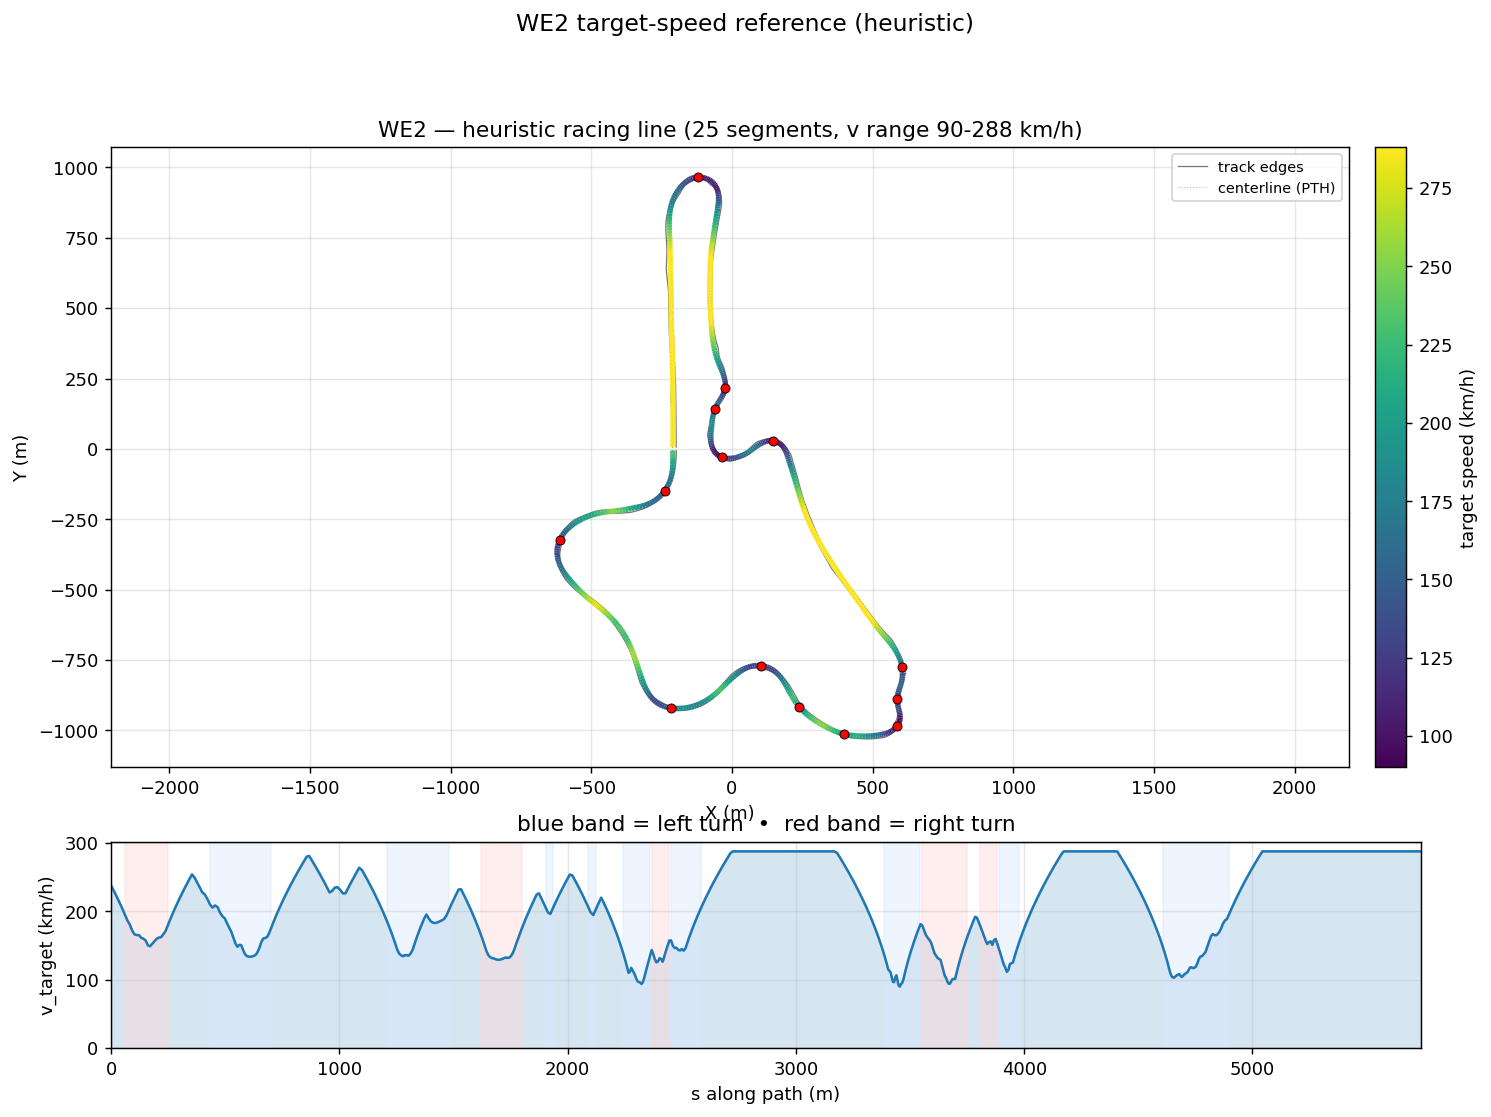

The table this chart was drawn from, first rows:
s_m, x_center_m, y_center_m, z_center_m, x_line_m, y_line_m, offset_m, heading_rad, curvature_1_per_m, radius_m, slope_pct, width_m, drive_left_m, drive_right_m, limit_left_m, limit_right_m, segment_id, segment_kind, v_target_ms, v_target_kmh
0.0, -209.8, -5.879, 16.64, -209.8, -5.879, -0.04692, -1.564, 0.0008365, 1195, 1.6, 12.95, -1.25, 11.7, -64.36, 31.88, 0, straight, 66.12, 238
12.9, -209.5, -18.77, 16.85, -209.7, -18.78, -0.205, -1.553, 0.0003506, 2852, 1.076, 12.94, -0.95, 11.99, -64.56, 31.9, 0, straight, 63.78, 229.6
25.3, -209.3, -31.18, 16.92, -209.6, -31.18, -0.3611, -1.555, -0.0005229, 1912, 0.01761, 11.74, -0.75, 10.99, -64.75, 31.88, 0, straight, 61.45, 221.2
37.28, -209.1, -43.15, 16.86, -209.6, -43.16, -0.5122, -1.566, -0.001465, 682.5, -1.11, 10.59, -0.6, 9.992, -64.93, 31.82, 0, straight, 59.11, 212.8
48.88, -209.2, -54.75, 16.66, -209.8, -54.74, -0.6553, -1.589, -0.00295, 339, -2.013, 9.643, -0.65, 8.993, -65.1, 31.72, 0, straight, 56.76, 204.3
60.15, -209.6, -66.01, 16.4, -210.4, -65.96, -0.7872, -1.633, -0.004461, 224.2, -2.274, 9.094, -1.1, 7.994, -65.25, 31.6, 1, right, 54.37, 195.7
71.11, -210.6, -76.92, 16.16, -211.5, -76.81, -0.9051, -1.688, -0.00509, 196.4, -2.233, 9.095, -2.1, 6.995, -65.38, 31.46, 1, right, 51.94, 187
81.74, -212.1, -87.44, 15.92, -213.1, -87.27, -1.007, -1.742, -0.005441, 183.8, -2.251, 9.095, -3.099, 5.996, -65.49, 31.32, 1, right, 50.24, 180.9
92.07, -214.2, -97.56, 15.69, -215.2, -97.31, -1.091, -1.802, -0.005993, 166.9, -2.315, 9.095, -4.098, 4.997, -65.57, 31.16, 1, right, 47.87, 172.3
102.2, -216.8, -107.4, 15.44, -217.9, -107, -1.156, -1.865, -0.006418, 155.8, -2.321, 9.095, -5.097, 3.998, -65.62, 31.02, 1, right, 46.26, 166.5
112.2, -220, -116.8, 15.22, -221.1, -116.4, -1.205, -1.931, -0.006495, 154, -2.166, 9.095, -6.096, 2.999, -65.64, 30.88, 1, right, 45.99, 165.5
122.1, -223.8, -126, 15.01, -224.9, -125.5, -1.239, -1.994, -0.006504, 153.8, -1.875, 9.095, -7.095, 2, -67.08, 30.76, 1, right, 45.95, 165.4
132, -228.1, -134.8, 14.85, -229.2, -134.2, -1.26, -2.059, -0.006836, 146.3, -1.456, 9.194, -8.094, 1.1, -70.8, 30.66, 1, right, 44.82, 161.4
141.8, -233, -143.3, 14.73, -234.1, -142.6, -1.272, -2.129, -0.006944, 144, -0.9457, 9.693, -9.093, 0.6, -75.88, 30.6, 1, right, 44.47, 160.1
151.5, -238.4, -151.4, 14.66, -239.5, -150.6, -1.275, -2.195, -0.007182, 139.2, -0.3521, 10.14, -9.641, 0.5, -81.42, 30.58, 1, right, 43.73, 157.4
161.1, -244.4, -159, 14.66, -245.3, -158.2, -1.274, -2.268, -0.007876, 127, 0.2952, 9.492, -8.642, 0.85, -86.5, 30.84, 1, right, 41.76, 150.3
170.7, -250.8, -166.1, 14.72, -251.7, -165.2, -1.268, -2.346, -0.007997, 125.1, 0.9567, 9.093, -7.643, 1.45, -90.22, 31.54, 1, right, 41.44, 149.2
180.3, -257.8, -172.7, 14.84, -258.6, -171.8, -1.26, -2.421, -0.007616, 131.3, 1.588, 8.994, -6.644, 2.35, -91.66, 32.57, 1, right, 42.47, 152.9
190, -265.2, -178.8, 15.02, -266, -177.8, -1.249, -2.493, -0.007258, 137.8, 2.169, 8.994, -5.645, 3.349, -89.89, 33.81, 1, right, 43.5, 156.6
199.6, -273.1, -184.3, 15.26, -273.8, -183.3, -1.236, -2.561, -0.006943, 144, 2.68, 8.994, -4.646, 4.348, -85.16, 35.18, 1, right, 44.48, 160.1
209.4, -281.4, -189.4, 15.54, -282, -188.3, -1.219, -2.627, -0.006803, 147, 3.055, 8.994, -3.647, 5.347, -78.3, 36.54, 1, right, 44.93, 161.7
219.2, -290.1, -193.9, 15.86, -290.7, -192.9, -1.197, -2.694, -0.006741, 148.3, 3.33, 8.994, -2.648, 6.346, -70.17, 37.78, 1, right, 45.14, 162.5
229, -299.2, -197.9, 16.2, -299.6, -196.8, -1.171, -2.76, -0.006396, 156.3, 3.3, 10.03, -2.687, 7.345, -61.62, 38.81, 1, right, 46.34, 166.8
239, -308.5, -201.3, 16.51, -308.8, -200.2, -1.138, -2.821, -0.006039, 165.6, 2.993, 11.13, -2.783, 8.344, -53.49, 39.51, 1, right, 47.69, 171.7
248.9, -318.1, -204.2, 16.8, -318.3, -203.1, -1.098, -2.88, -0.005456, 183.3, 2.809, 12.25, -2.909, 9.343, -46.63, 39.77, 1, right, 50.1, 180.3
259, -327.8, -206.5, 17.07, -328.1, -205.5, -1.051, -2.93, -0.003859, 259.1, 2.634, 13.38, -3.035, 10.34, -41.9, 39.62, 2, straight, 52.41, 188.7
269.2, -337.8, -208.5, 17.33, -338, -207.5, -0.9957, -2.958, -0.0007714, 1296, 2.632, 14.47, -3.131, 11.34, -40.13, 39.18, 2, straight, 54.64, 196.7
279.5, -347.9, -210.4, 17.61, -348.1, -209.5, -0.9334, -2.945, 0.0004812, 2078, 2.864, 15.51, -3.17, 12.34, -39.72, 38.5, 2, straight, 56.82, 204.5
289.9, -358.1, -212.4, 17.92, -358.3, -211.6, -0.8647, -2.948, -0.0005879, 1701, 3.041, 15.66, -3.264, 12.4, -39.3, 37.63, 2, straight, 58.93, 212.2
300.4, -368.4, -214.4, 18.25, -368.6, -213.6, -0.7906, -2.958, -0.001225, 816.6, 3.196, 15.61, -3.507, 12.1, -38.89, 36.59, 2, straight, 60.99, 219.6
311, -378.9, -216.2, 18.6, -379, -215.5, -0.712, -2.974, -0.001716, 582.9, 3.34, 14.98, -3.839, 11.14, -38.48, 35.43, 2, straight, 63.01, 226.8
321.7, -389.4, -217.9, 18.96, -389.5, -217.3, -0.63, -2.994, -0.001903, 525.4, 3.467, 14.34, -4.201, 10.14, -38.06, 34.19, 2, straight, 64.98, 233.9
332.5, -400.1, -219.4, 19.34, -400.2, -218.8, -0.5456, -3.015, -0.00188, 531.8, 3.56, 13.68, -4.533, 9.145, -37.65, 32.92, 2, straight, 66.9, 240.8
343.3, -410.9, -220.6, 19.73, -411, -220.2, -0.4594, -3.035, -0.001424, 702.3, 3.58, 12.92, -4.776, 8.146, -37.24, 31.64, 2, straight, 68.79, 247.6
354.3, -421.8, -221.7, 20.12, -421.8, -221.4, -0.3721, -3.046, -0.0003367, 2970, 3.378, 12.02, -4.87, 7.147, -36.82, 30.4, 2, straight, 70.64, 254.3
365.4, -432.8, -222.8, 20.48, -432.8, -222.5, -0.2845, -3.042, 0.0008989, 1113, 2.967, 11.99, -5.847, 6.148, -36.41, 29.24, 2, straight, 69.34, 249.6
376.5, -443.9, -224, 20.78, -443.9, -223.8, -0.1973, -3.026, 0.00209, 478.4, 2.593, 11.99, -6.846, 5.149, -35.28, 28.2, 2, straight, 67.42, 242.7
387.7, -455, -225.4, 21.05, -455, -225.3, -0.1117, -2.996, 0.003062, 326.6, 2.343, 11.99, -7.845, 4.15, -34.15, 27.33, 2, straight, 65.44, 235.6
398.9, -466, -227.3, 21.31, -466, -227.2, -0.02895, -2.958, 0.003417, 292.6, 2.16, 12.34, -8.844, 3.5, -33.02, 26.65, 2, straight, 63.4, 228.2
410.2, -477.1, -229.5, 21.54, -477, -229.6, 0.04877, -2.919, 0.003516, 284.4, 1.996, 12.8, -9.45, 3.35, -31.9, 26.21, 2, straight, 62.5, 225
421.5, -488.1, -232.3, 21.76, -488, -232.4, 0.1189, -2.878, 0.003703, 270, 1.826, 13, -9.35, 3.65, -30.77, 26.06, 2, straight, 60.68, 218.5
432.9, -499, -235.5, 21.96, -499, -235.7, 0.1786, -2.835, 0.004023, 248.6, 1.698, 13, -8.6, 4.4, -29.64, 26.26, 3, left, 58.43, 210.3
444.4, -509.8, -239.2, 22.15, -509.7, -239.4, 0.2245, -2.786, 0.004204, 237.9, 1.693, 12.95, -8, 4.95, -28.51, 26.8, 3, left, 57.16, 205.8
455.7, -520.3, -243.4, 22.34, -520.2, -243.6, 0.2536, -2.739, 0.004082, 245, 1.812, 12.9, -7.95, 4.95, -27.38, 27.58, 3, left, 58, 208.8
466.8, -530.4, -248, 22.55, -530.3, -248.2, 0.2637, -2.695, 0.004112, 243.2, 2.023, 12.85, -8.45, 4.398, -26.92, 28.5, 3, left, 57.27, 206.2
477.5, -540, -252.8, 22.78, -539.9, -253, 0.2534, -2.649, 0.004537, 220.4, 2.279, 12.85, -9.449, 3.399, -26.46, 29.47, 3, left, 55.02, 198.1
487.9, -549.1, -258, 23.03, -549, -258.2, 0.2228, -2.599, 0.004781, 209.2, 2.46, 12.85, -10.45, 2.4, -25.99, 30.39, 3, left, 53.6, 193
498.1, -557.6, -263.4, 23.29, -557.5, -263.6, 0.173, -2.551, 0.004939, 202.5, 2.566, 12.69, -10.99, 1.7, -25.53, 31.17, 3, left, 52.73, 189.8
508, -565.7, -269.1, 23.55, -565.6, -269.2, 0.1065, -2.5, 0.005331, 187.6, 2.681, 11.44, -9.993, 1.45, -25.07, 31.71, 3, left, 50.76, 182.7
517.6, -573.3, -275.1, 23.81, -573.2, -275.1, 0.02647, -2.447, 0.005721, 174.8, 2.818, 10.74, -8.994, 1.75, -24.42, 31.91, 3, left, 49, 176.4
527, -580.3, -281.3, 24.08, -580.4, -281.3, -0.06373, -2.391, 0.005948, 168.1, 2.975, 10.54, -7.995, 2.55, -23.77, 33, 3, left, 47.2, 169.9
536.1, -586.8, -287.7, 24.36, -586.9, -287.6, -0.1609, -2.337, 0.006535, 153, 3.142, 10.54, -6.996, 3.549, -23.12, 35.86, 3, left, 44.86, 161.5
545, -592.7, -294.3, 24.65, -592.9, -294.1, -0.2622, -2.274, 0.007611, 131.4, 3.326, 10.54, -5.997, 4.548, -22.47, 39.91, 3, left, 42.48, 152.9
553.6, -598.1, -301, 24.94, -598.4, -300.8, -0.3656, -2.204, 0.00808, 123.8, 3.547, 10.54, -4.998, 5.547, -21.82, 44.55, 3, left, 41.23, 148.4
562.1, -602.9, -308, 25.25, -603.3, -307.8, -0.4694, -2.136, 0.007783, 128.5, 3.836, 10.54, -3.999, 6.546, -21.17, 50.94, 3, left, 42.01, 151.2
570.4, -607.1, -315.2, 25.59, -607.6, -314.9, -0.5726, -2.073, 0.007859, 127.2, 4.159, 10.54, -3, 7.545, -20.52, 59.3, 3, left, 41.8, 150.5
578.7, -610.8, -322.6, 25.94, -611.4, -322.3, -0.6743, -2.005, 0.008689, 115.1, 4.46, 10.79, -2.25, 8.544, -19.87, 67.56, 3, left, 39.76, 143.1
586.9, -614, -330.1, 26.32, -614.7, -329.9, -0.7736, -1.93, 0.00943, 106, 4.712, 11.24, -1.7, 9.543, -19.22, 75.74, 3, left, 38.16, 137.4
595, -616.5, -337.8, 26.71, -617.4, -337.6, -0.8693, -1.852, 0.009817, 101.9, 4.928, 11.94, -1.4, 10.54, -18.57, 83.84, 3, left, 37.4, 134.7
603, -618.5, -345.6, 27.12, -619.4, -345.4, -0.96, -1.772, 0.00994, 100.6, 5.111, 11.95, -1.25, 10.7, -19.44, 91.85, 3, left, 37.17, 133.8
... 554 more rows
